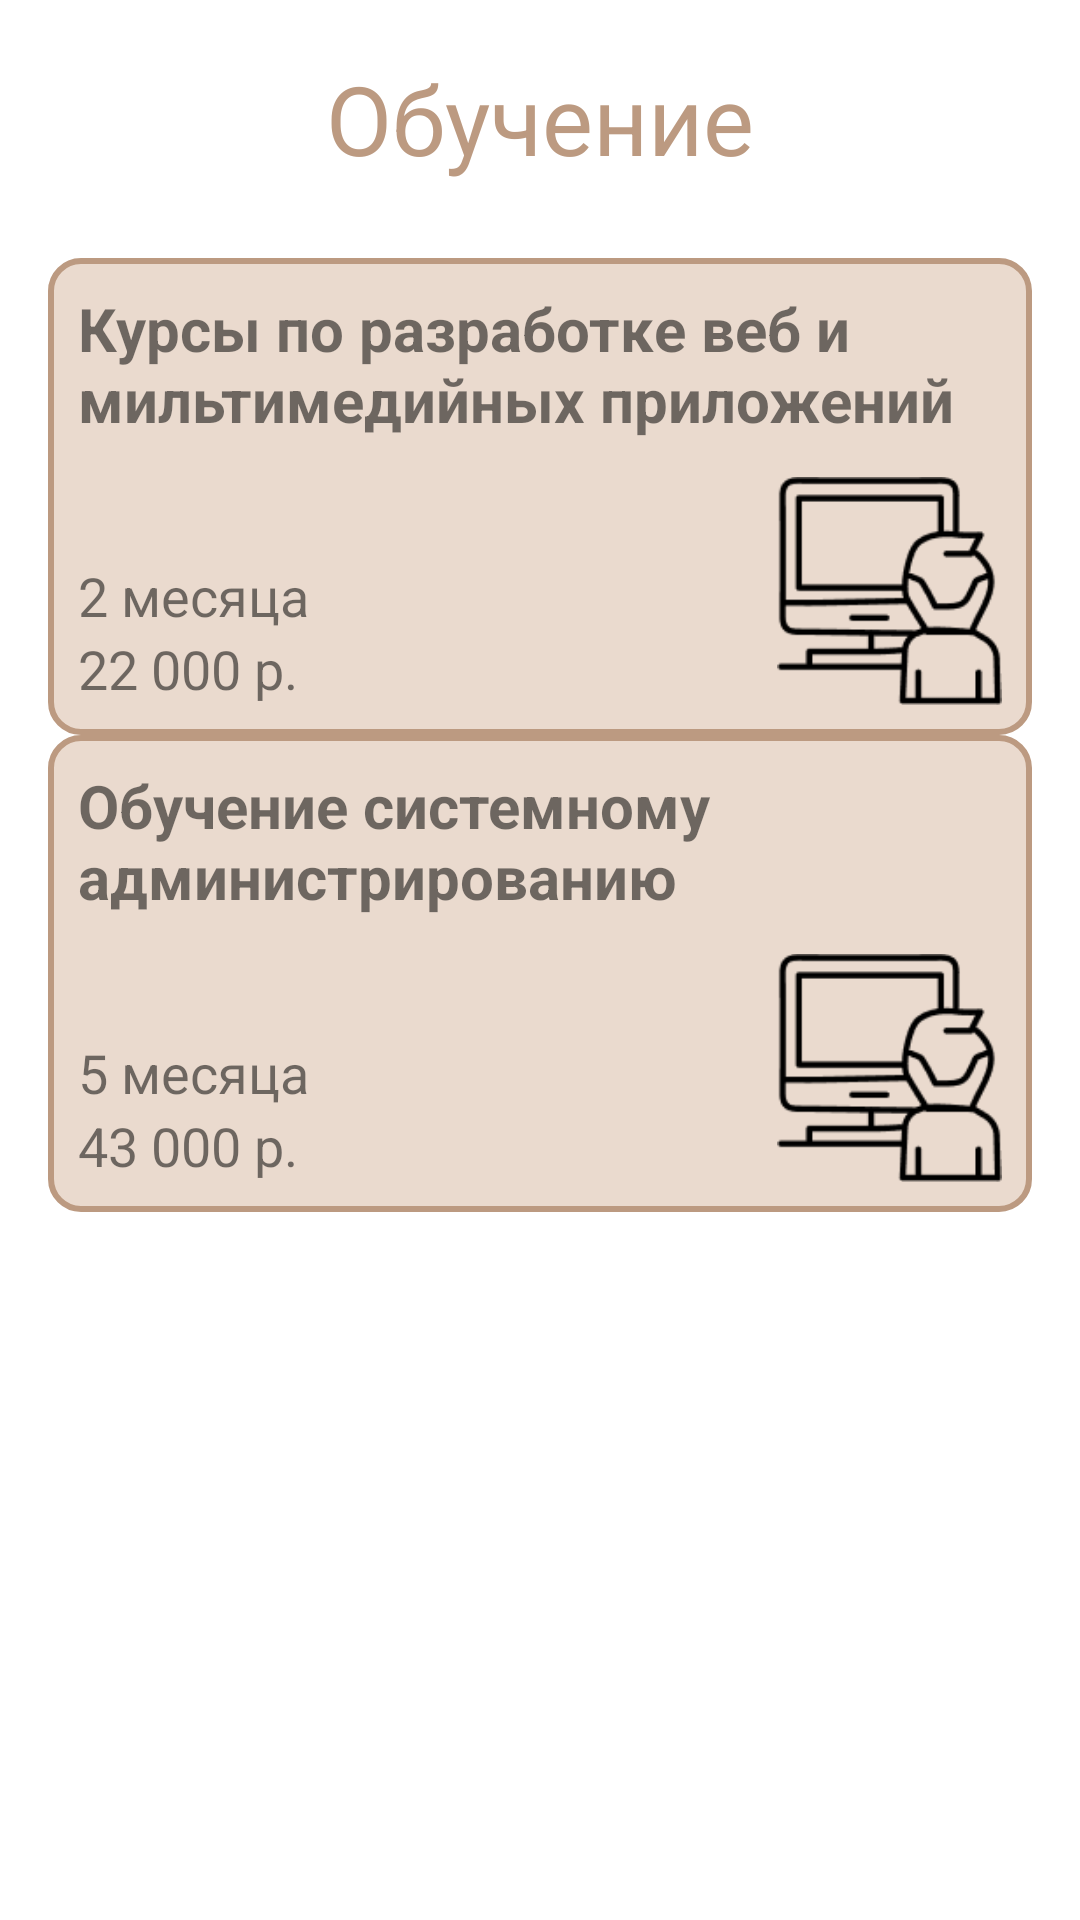

This screen was rendered from an Android layout file. Write that file and the resources it references.
<!-- AndroidManifest.xml: application theme Theme.ProfRu -->
<!-- res/layout/activity_study_list.xml -->
<?xml version="1.0" encoding="utf-8"?>
<androidx.constraintlayout.widget.ConstraintLayout xmlns:android="http://schemas.android.com/apk/res/android"
    xmlns:app="http://schemas.android.com/apk/res-auto"
    android:layout_width="match_parent"
    android:layout_height="match_parent">

    <androidx.core.widget.NestedScrollView
        android:layout_width="match_parent"
        android:layout_height="match_parent"
        android:paddingHorizontal="16dp"
        android:paddingTop="18dp"
        app:layout_constraintBottom_toBottomOf="parent">

        <LinearLayout
            android:layout_width="match_parent"
            android:layout_height="wrap_content"
            android:orientation="vertical"
            android:showDividers="middle"
            android:divider="@drawable/divider15">

            <TextView
                android:layout_width="match_parent"
                android:layout_height="wrap_content"
                android:layout_marginBottom="25dp"
                android:text="Обучение"
                android:textAlignment="center"
                android:textColor="@color/stroke_color"
                android:textSize="32dp" />

            <androidx.constraintlayout.widget.ConstraintLayout
                android:layout_width="match_parent"
                android:layout_height="159dp"
                android:id="@+id/card1"
                android:background="@drawable/box_round"
                android:padding="10dp">

                <TextView android:id="@+id/card_description"
                    android:layout_width="match_parent"
                    android:layout_height="wrap_content"
                    android:textColor="@color/blacktext"
                    android:textSize="20sp"
                    android:text="Курсы по разработке веб и мильтимедийных приложений"
                    android:textStyle="bold"/>

                <LinearLayout
                    android:layout_width="wrap_content"
                    android:layout_height="wrap_content"
                    app:layout_constraintStart_toStartOf="parent"
                    app:layout_constraintBottom_toBottomOf="parent"
                    android:orientation="vertical">

                    <TextView
                        android:layout_width="wrap_content"
                        android:layout_height="wrap_content"
                        android:textColor="@color/blacktext"
                        android:textSize="18sp"
                        android:text="2 месяца"/>

                    <TextView
                        android:layout_width="wrap_content"
                        android:layout_height="wrap_content"
                        android:textColor="@color/blacktext"
                        android:textSize="18sp"
                        android:text="22 000 р."/>

                </LinearLayout>
                
                <ImageView
                    android:layout_width="75dp"
                    android:layout_height="76dp"
                    android:src="@drawable/study_image"
                    app:layout_constraintEnd_toEndOf="parent"
                    app:layout_constraintBottom_toBottomOf="parent"/>

            </androidx.constraintlayout.widget.ConstraintLayout>
            <androidx.constraintlayout.widget.ConstraintLayout
                android:layout_width="match_parent"
                android:layout_height="159dp"
                android:id="@+id/card2"
                android:background="@drawable/box_round"
                android:padding="10dp">

                <TextView android:id="@id/card_description"
                    android:layout_width="match_parent"
                    android:layout_height="wrap_content"
                    android:textColor="@color/blacktext"
                    android:textSize="20sp"
                    android:text="Обучение системному администрированию"
                    android:textStyle="bold"/>

                <LinearLayout
                    android:layout_width="wrap_content"
                    android:layout_height="wrap_content"
                    app:layout_constraintStart_toStartOf="parent"
                    app:layout_constraintBottom_toBottomOf="parent"
                    android:orientation="vertical">

                    <TextView
                        android:layout_width="wrap_content"
                        android:layout_height="wrap_content"
                        android:textColor="@color/blacktext"
                        android:textSize="18sp"
                        android:text="5 месяца"/>

                    <TextView
                        android:layout_width="wrap_content"
                        android:layout_height="wrap_content"
                        android:textColor="@color/blacktext"
                        android:textSize="18sp"
                        android:text="43 000 р."/>

                </LinearLayout>

                <ImageView
                    android:layout_width="75dp"
                    android:layout_height="76dp"
                    android:src="@drawable/study_image"
                    app:layout_constraintEnd_toEndOf="parent"
                    app:layout_constraintBottom_toBottomOf="parent"/>

            </androidx.constraintlayout.widget.ConstraintLayout>

        </LinearLayout>

    </androidx.core.widget.NestedScrollView>

</androidx.constraintlayout.widget.ConstraintLayout>
<!-- resources referenced by this layout -->
<resources>
  <color name="blacktext">#88000000</color>
  <color name="stroke_color">#BC9A81</color>
  <!-- drawable box_round (drawable) -->
  <?xml version="1.0" encoding="utf-8"?>
  <shape android:shape="rectangle" xmlns:android="http://schemas.android.com/apk/res/android">
      <solid android:color="@color/item_bacground1"/>
      <stroke android:color="@color/stroke_color" android:width="2dp"/>
      <corners android:radius="10dp"/>
  </shape>
  <!-- drawable study_image: png bitmap (drawable-v24, 2621 bytes) -->
  <style name="Theme.ProfRu" parent="Theme.MaterialComponents.Light.NoActionBar">
          
          <item name="colorPrimary">@color/stroke_color</item>
          <item name="colorPrimaryVariant">@color/stroke_color</item>
          <item name="colorOnPrimary">@color/stroke_color</item>
          
          <item name="colorSecondary">@color/stroke_color</item>
          <item name="colorSecondaryVariant">@color/stroke_color</item>
          <item name="colorOnSecondary">@color/stroke_color</item>
          
          <item name="android:statusBarColor" tools:targetApi="l">@color/white</item>
          
      </style>
  <color name="item_bacground1">#EADACE</color>
  <color name="white">#FFFFFFFF</color>
</resources>
